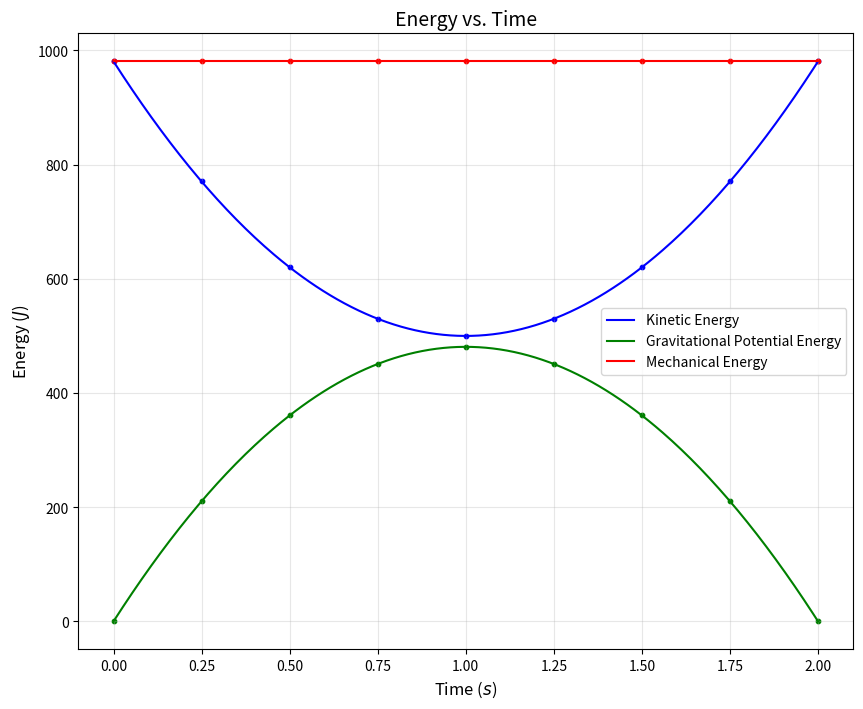

Python code for this plot:
import numpy as np
import matplotlib.pyplot as plt
from scipy.interpolate import make_interp_spline

# ke v t
x_ke = np.array([0, 0.25, 0.5, 0.75, 1, 1.25, 1.5, 1.75, 2])  # t
y_ke = np.array([980.88626, 770.49849, 620.22154, 530.05538, 500, 530.05538, 620.22154, 770.49849, 980.88626])  # ke

# pe v t
x_pe = np.array([0, 0.25, 0.5, 0.75, 1, 1.25, 1.5, 1.75, 2])  # t
y_pe = np.array([0, 210.3877, 360.6647, 450.8308, 480.8862, 450.8308, 360.6647, 210.3877, 0])  # pe

# me v t
x_me = np.array([0, 0.25, 0.5, 0.75, 1, 1.25, 1.5, 1.75, 2])  # t
y_me = np.array([980.88626, 980.8862, 980.8862, 980.8862, 980.8862, 980.8862, 980.8862, 980.8862, 980.88626])  # me

def smooth_curve(x, y, num_points=300):
    x_smooth = np.linspace(x.min(), x.max(), num_points)
    spline = make_interp_spline(x, y, k=3)  # Cubic spline
    y_smooth = spline(x_smooth)
    return x_smooth, y_smooth

# Curves
x_ke_smooth, y_ke_smooth = smooth_curve(x_ke, y_ke)
x_pe_smooth, y_pe_smooth = smooth_curve(x_pe, y_pe)
x_me_smooth, y_me_smooth = smooth_curve(x_me, y_me)

plt.figure(figsize=(10, 8), dpi=600)
plt.title('Energy vs. Time', fontsize=14)
plt.xlabel('Time ($s$)', fontsize=12)
plt.ylabel('Energy ($J$)', fontsize=12)

# plot ke
plt.plot(x_ke_smooth, y_ke_smooth, label='Kinetic Energy', color='blue')
plt.scatter(x_ke, y_ke, color='blue', s=10)

# plot pe
plt.plot(x_pe_smooth, y_pe_smooth, label='Gravitational Potential Energy', color='green')
plt.scatter(x_pe, y_pe, color='green', s=10)

# plot me
plt.plot(x_me_smooth, y_me_smooth, label='Mechanical Energy', color='red')
plt.scatter(x_me, y_me, color='red', s=10)

plt.legend(fontsize=10)
plt.grid(alpha=0.3)

plt.savefig('combined.png')
plt.show()